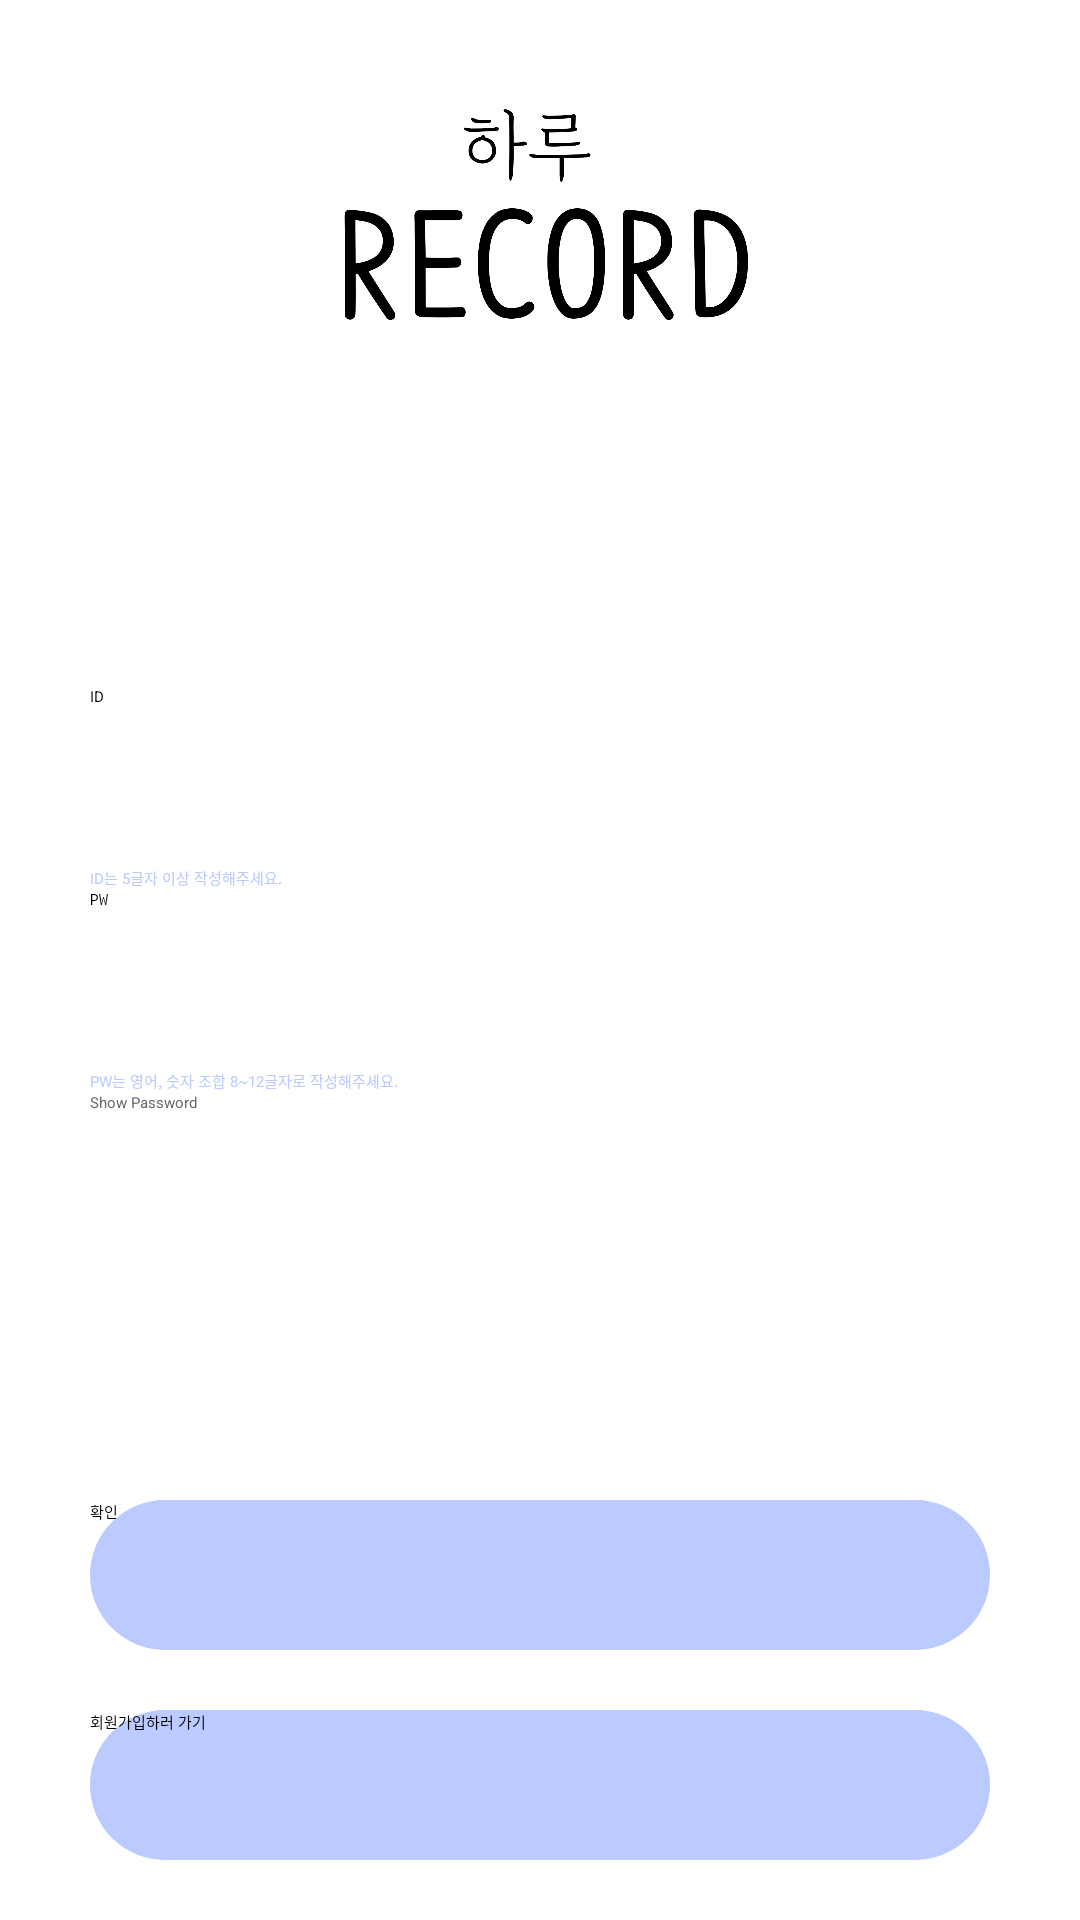

Here is an Android app screen rendered from its layout file. Give the layout XML and the strings, colors and styles it references.
<!-- AndroidManifest.xml: application theme Theme.Term -->
<!-- res/layout/activity_login.xml -->
<?xml version="1.0" encoding="utf-8"?>
<LinearLayout
    xmlns:android="http://schemas.android.com/apk/res/android"
    xmlns:app="http://schemas.android.com/apk/res-auto"
    xmlns:tools="http://schemas.android.com/tools"
    android:layout_width="match_parent"
    android:layout_height="match_parent"
    android:gravity="center"
    android:orientation="vertical"
    tools:context=".MainActivity">

    <LinearLayout
        android:layout_marginTop="20dp"
        android:layout_width="200dp"
        android:layout_height="100dp">

        <ImageView
            android:id="@+id/imageView"
            android:layout_width="wrap_content"
            android:layout_height="wrap_content"
            app:srcCompat="@drawable/main" />

    </LinearLayout>

    <LinearLayout
        android:orientation="vertical"
        android:gravity="center"
        android:layout_width="wrap_content"
        android:layout_height="match_parent"
        android:layout_weight="1">

        <EditText
            android:textCursorDrawable="@drawable/cursor_drawable"
            android:backgroundTint = "@color/black"
            android:textColorHighlight="#BBCAFF"
            android:textSelectHandle="@drawable/select_handler"
            android:textSelectHandleRight="@drawable/select_handler"
            android:textSelectHandleLeft="@drawable/select_handler"
            android:id="@+id/editID"
            android:layout_gravity="center"
            android:layout_width="300dp"
            android:layout_height="60dp"
            android:inputType="textPersonName"
            android:hint="ID"/>

        <TextView
            android:id="@+id/checkID"
            android:layout_gravity="left"
            android:layout_width="wrap_content"
            android:layout_height="wrap_content"
            android:textColor="#BBCAFF"
            android:text="ID는 5글자 이상 작성해주세요." />

        <EditText
            android:textCursorDrawable="@drawable/cursor_drawable"
            android:backgroundTint = "@color/black"
            android:textColorHighlight="#BBCAFF"
            android:textSelectHandle="@drawable/select_handler"
            android:textSelectHandleRight="@drawable/select_handler"
            android:textSelectHandleLeft="@drawable/select_handler"
            android:id="@+id/editPW"
            android:layout_gravity="center"
            android:layout_width="300dp"
            android:layout_height="60dp"
            android:inputType="textPassword"
            android:hint="PW" />

        <TextView
            android:id="@+id/checkPW"
            android:layout_gravity="left"
            android:layout_width="wrap_content"
            android:layout_height="wrap_content"
            android:textColor="#BBCAFF"
            android:text="PW는 영어, 숫자 조합 8~12글자로 작성해주세요." />

        <CheckBox
            android:buttonTint="#BBCAFF"
            android:layout_width="wrap_content"
            android:layout_height="wrap_content"
            android:text="Show Password"
            android:textColor="#666666"
            android:layout_gravity="left"
            android:id="@+id/pwCheck" />

    </LinearLayout>

    <LinearLayout
        android:layout_marginTop="20dp"
        android:layout_width="wrap_content"
        android:layout_height="wrap_content"
        android:gravity="bottom"
        android:orientation="vertical">

        <Button
            android:id="@+id/loginOKBTN"
            android:layout_width="300dp"
            android:layout_height="50dp"
            android:layout_gravity="center"
            android:background="@drawable/button"
            android:text="확인" />

        <Button
            android:id="@+id/loginToSignBTN"
            android:layout_width="300dp"
            android:layout_height="50dp"
            android:layout_gravity="center"
            android:layout_marginTop="20dp"
            android:layout_marginBottom="20dp"
            android:background="@drawable/button"
            android:text="회원가입하러 가기" />
    </LinearLayout>

</LinearLayout>
<!-- resources referenced by this layout -->
<resources>
  <!-- drawable button (drawable-v24) -->
  <?xml version="1.0" encoding="utf-8"?>
  <shape xmlns:android="http://schemas.android.com/apk/res/android"
      android:color="#BBCAFF" >
  
      <solid
          android:color="#BBCAFF"/>
  
      <corners
          android:radius="50dp"/>
  
  </shape>
  <!-- drawable cursor_drawable (drawable-v24) -->
  <?xml version="1.0" encoding="utf-8"?>
  <shape xmlns:android="http://schemas.android.com/apk/res/android">
  
      <size
          android:width="2dp"/>
  
      <solid
          android:color="#BBCAFF"/>
  
  </shape>
  <!-- drawable main: png bitmap (drawable, 52627 bytes) -->
  <!-- drawable select_handler (drawable-v24) -->
  <?xml version="1.0" encoding="utf-8"?>
  <shape xmlns:android="http://schemas.android.com/apk/res/android">
      <solid android:color="#BBCAFF"/>
      <size android:width="20dp"/>
      <size android:height="20dp"/>
      <corners android:radius="10dp"/>
  
  </shape>
  <!-- not gathered from this repository: default colours our renderer supplied (Android Studio template values) -->
  <color name="black">#FF000000</color>
</resources>
